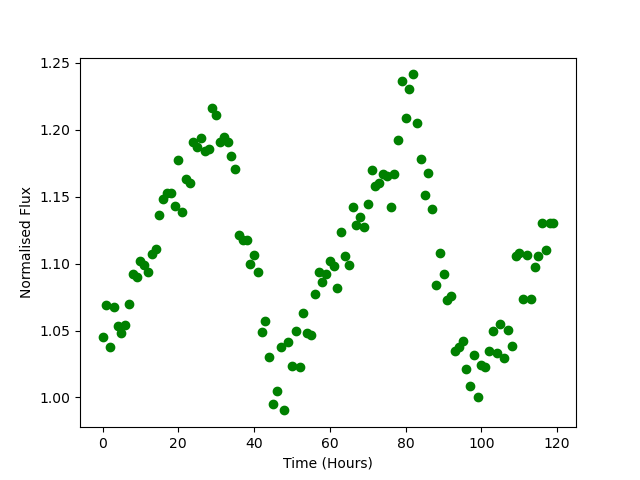

Source data for this figure (header and first rows):
Time, Flux
0.0, 1.045
1.0, 1.069
2.0, 1.038
3.0, 1.068
4.0, 1.053
5.0, 1.048
6.0, 1.054
7.0, 1.07
8.0, 1.092
9.0, 1.09
10.0, 1.102
11.0, 1.099
12.0, 1.094
13.0, 1.107
14.0, 1.111
15.0, 1.136
16.0, 1.148
17.0, 1.153
18.0, 1.153
19.0, 1.143
20.0, 1.178
21.0, 1.139
22.0, 1.163
23.0, 1.16
24.0, 1.191
25.0, 1.187
26.0, 1.194
27.0, 1.184
28.0, 1.186
29.0, 1.216
30.0, 1.211
31.0, 1.191
32.0, 1.194
33.0, 1.191
34.0, 1.181
35.0, 1.171
36.0, 1.121
37.0, 1.118
38.0, 1.117
39.0, 1.1
40.0, 1.107
41.0, 1.094
42.0, 1.049
43.0, 1.057
44.0, 1.03
45.0, 0.9948
46.0, 1.005
47.0, 1.038
48.0, 0.9903
49.0, 1.041
50.0, 1.024
51.0, 1.05
52.0, 1.022
53.0, 1.063
54.0, 1.048
55.0, 1.047
56.0, 1.078
57.0, 1.094
58.0, 1.086
59.0, 1.093
... 60 more rows
